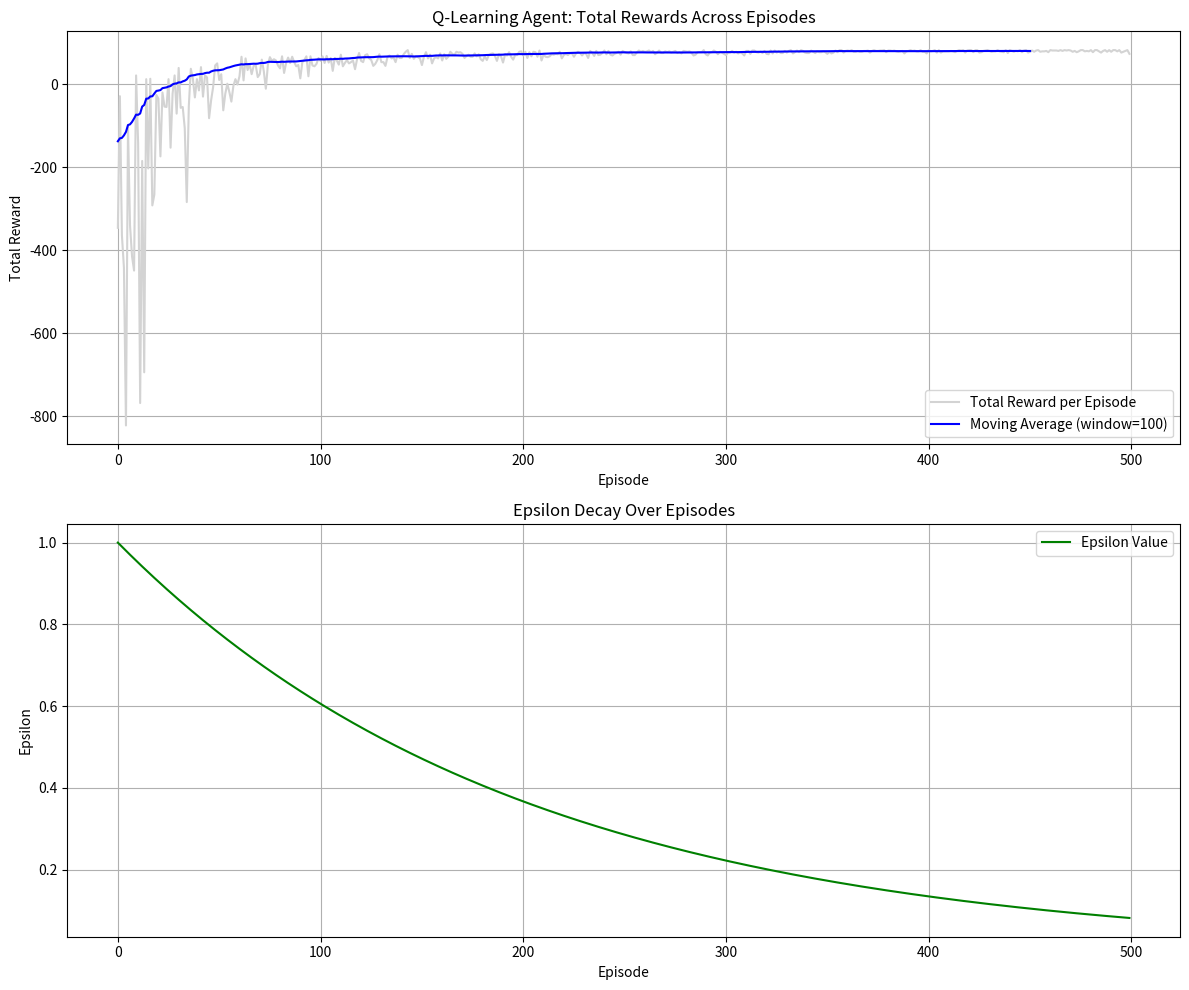

The matplotlib source for this figure:
import numpy as np
import matplotlib.pyplot as plt
import random

# Maze configuration
ROWS, COLS = 5, 8
ACTIONS = ['up', 'down', 'left', 'right']
START = (0, 0)
GOAL = (4, 7)
BLOCKED_STATES = {(0, 2), (1, 2), (2, 2), (3, 2), (1, 5), (2, 5), (3, 5), (4, 5)}

# Hyperparameters
ALPHA = 0.1      # Learning rate
GAMMA = 0.9      # Discount factor
EPISODES = 500

# Initialize decay strategy parameters
initial_epsilon = 1.0
min_epsilon = 0.01
decay_rate = 0.995
EPSILON = initial_epsilon
epsilon_history = []

def get_reward(state):
    if state == GOAL:
        return 100
    elif state in BLOCKED_STATES:
        return -100
    else:
        return -1

def is_valid(state):
    row, col = state
    return (0 <= row < ROWS and 0 <= col < COLS and state not in BLOCKED_STATES)

def next_state(state, action):
    r, c = state
    if action == 'up':
        r -= 1
    elif action == 'down':
        r += 1
    elif action == 'left':
        c -= 1
    elif action == 'right':
        c += 1
    next_s = (r, c)
    return next_s if is_valid(next_s) else state

# Initialize Q-table
Q = {}
for row in range(ROWS):
    for col in range(COLS):
        pos = (row, col)
        if pos not in BLOCKED_STATES:
            Q[pos] = {a: 0 for a in ACTIONS}

# Training loop
episode_rewards = []

for episode in range(EPISODES):
    state = START
    total_reward = 0
    while state != GOAL:
        if random.uniform(0, 1) < EPSILON:
            action = random.choice(ACTIONS)
        else:
            action = max(Q[state], key=Q[state].get)

        new_state = next_state(state, action)
        reward = get_reward(new_state)
        best_next = max(Q[new_state].values()) if new_state in Q else 0

        Q[state][action] += ALPHA * (reward + GAMMA * best_next - Q[state][action])
        total_reward += reward
        state = new_state

    episode_rewards.append(total_reward)
    epsilon_history.append(EPSILON)
    EPSILON = max(min_epsilon, EPSILON * decay_rate)

# --- PATH TRACKING AFTER TRAINING ---
print("\n=== Final Greedy Path Taken by Agent ===")
state = START
path = [state]

while state != GOAL:
    if state not in Q:
        print(f"Dead end at {state}, no valid actions.")
        break
    action = max(Q[state], key=Q[state].get)
    new_state = next_state(state, action)
    if new_state == state:
        print(f"Stuck at {state}, invalid move '{action}'.")
        break
    path.append(new_state)
    state = new_state

# Display path
for i, step in enumerate(path):
    print(f"Step {i}: {step}")

# Optional: show it on a grid
grid = np.full((ROWS, COLS), ' ')
for r in range(ROWS):
    for c in range(COLS):
        if (r, c) in BLOCKED_STATES:
            grid[r, c] = '#'
grid[START] = 'S'
grid[GOAL] = 'G'
for step in path[1:-1]:
    grid[step] = '.'

print("\nGrid with path:")
for row in grid:
    print(' '.join(row))

# --- PLOTS ---
def moving_average(data, window_size=50):
    return np.convolve(data, np.ones(window_size)/window_size, mode='valid')

fig, (ax1, ax2) = plt.subplots(2, 1, figsize=(12, 10))

ax1.plot(episode_rewards, color='lightgray', label='Total Reward per Episode')
ax1.plot(moving_average(episode_rewards), label='Moving Average (window=100)', color='blue')
ax1.set_xlabel("Episode")
ax1.set_ylabel("Total Reward")
ax1.set_title("Q-Learning Agent: Total Rewards Across Episodes")
ax1.legend()
ax1.grid(True)

ax2.plot(epsilon_history, label='Epsilon Value', color='green')
ax2.set_xlabel("Episode")
ax2.set_ylabel("Epsilon")
ax2.set_title("Epsilon Decay Over Episodes")
ax2.legend()
ax2.grid(True)

plt.tight_layout()
plt.show()
